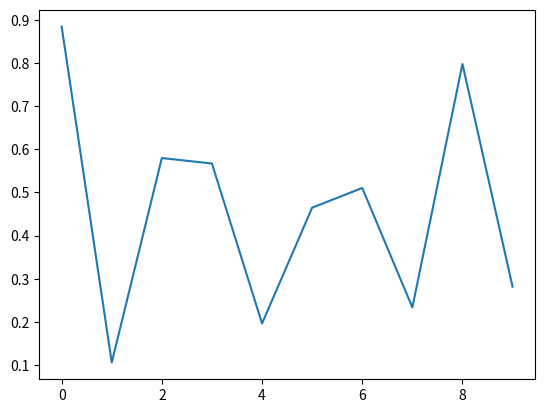

Reproduce this figure in Python.
import matplotlib.pyplot as plt
from numpy import random
plt.plot(random.rand(10))
plt.show(block=True)
